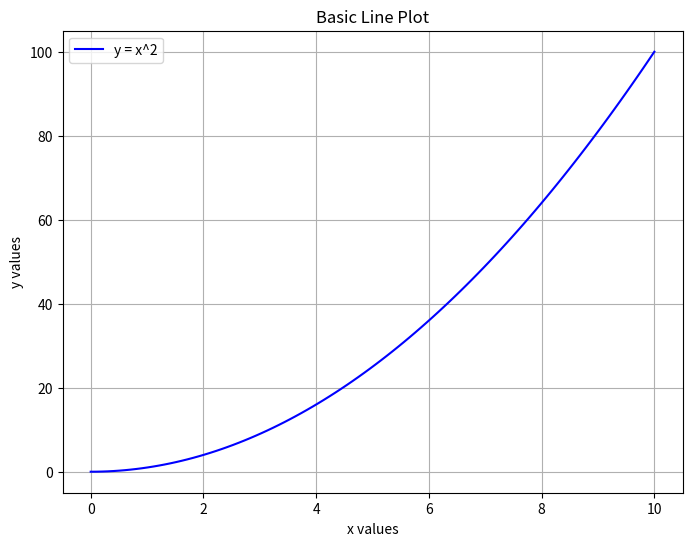
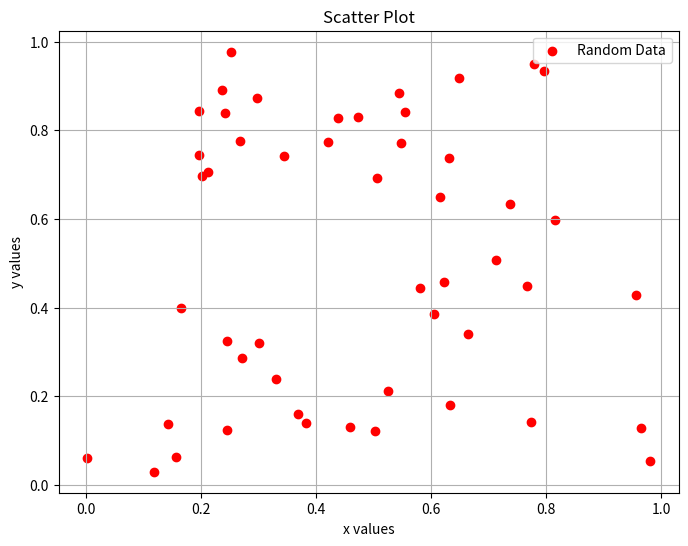
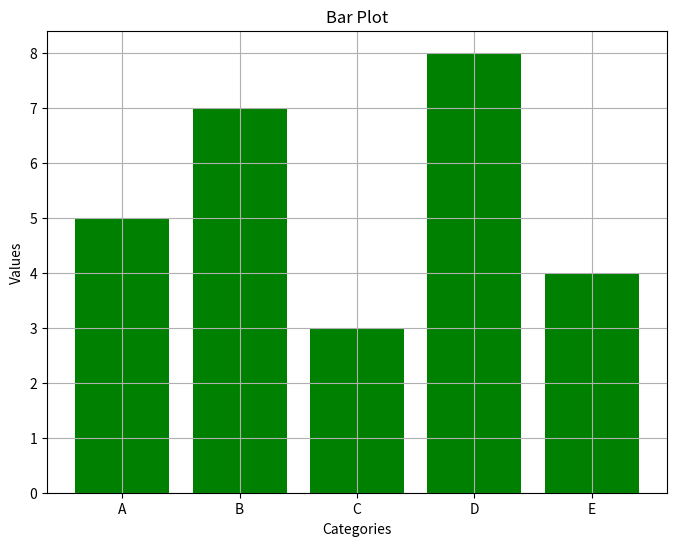
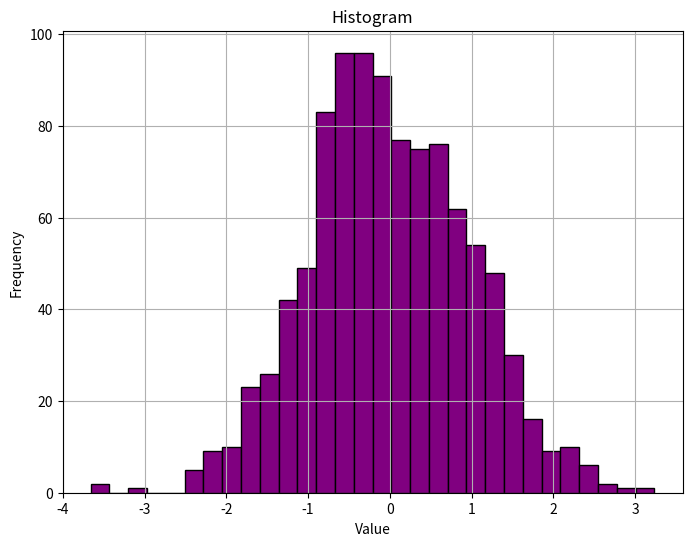
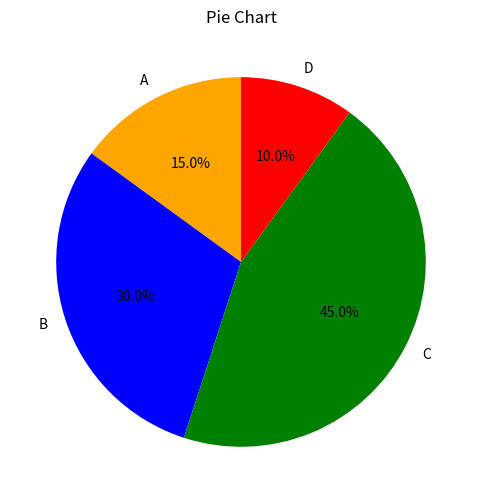
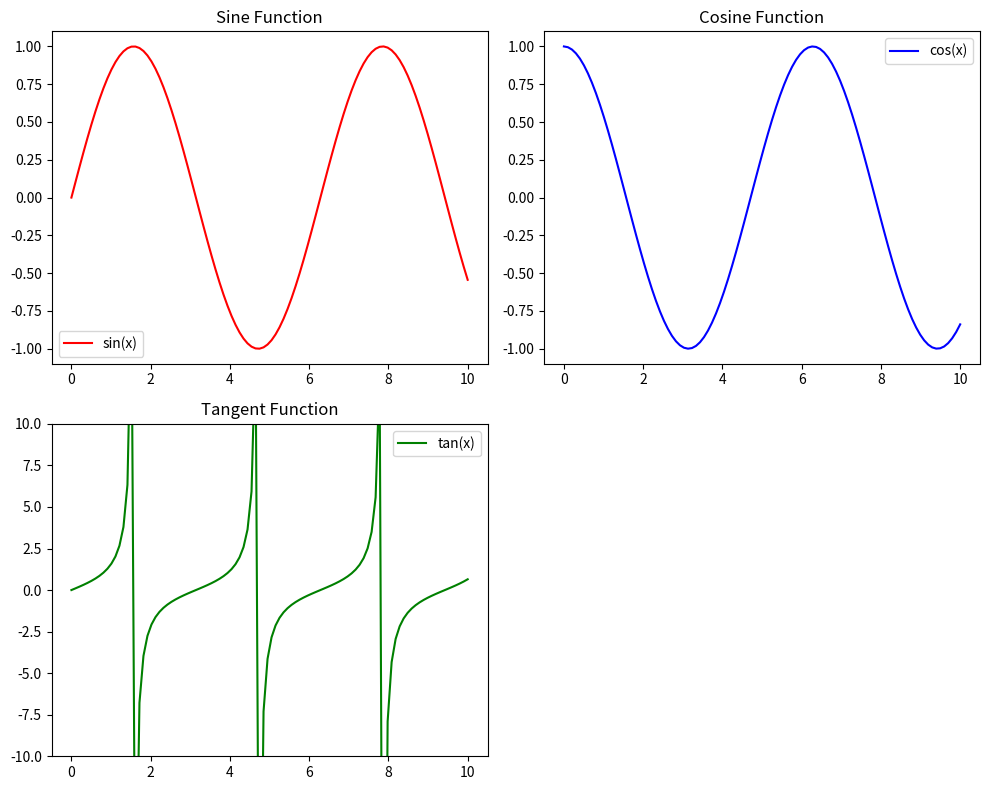
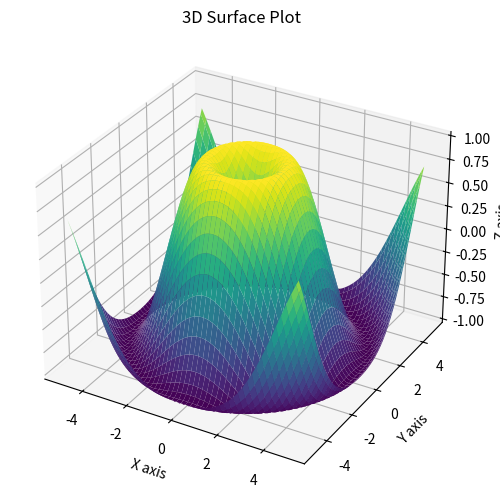
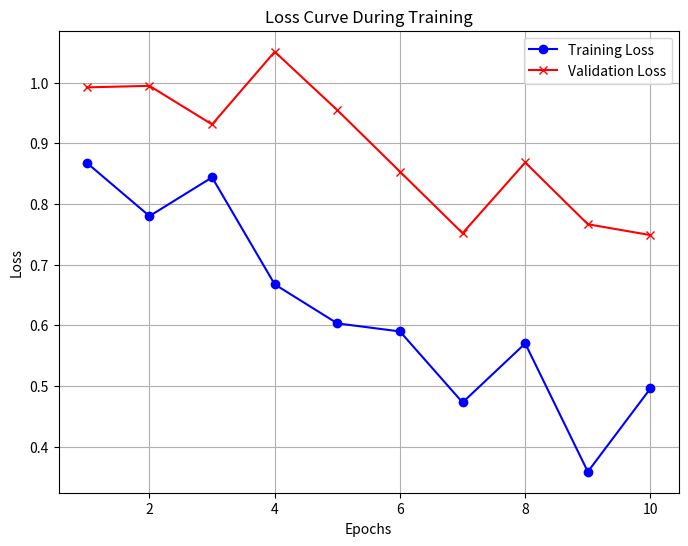

Here is the Python script that generated these plots, in order:
import matplotlib.pyplot as plt
import numpy as np

# 1. **Basic Plotting: Line Plot**

# Generate sample data: x values and y = x^2
x = np.linspace(0, 10, 100)
y = x ** 2

# Create a basic line plot
plt.figure(figsize=(8, 6))
plt.plot(x, y, label='y = x^2', color='b')
plt.title("Basic Line Plot")
plt.xlabel("x values")
plt.ylabel("y values")
plt.legend()
plt.grid(True)
plt.show()


# 2. **Scatter Plot**

# Generate some random data
x = np.random.rand(50)
y = np.random.rand(50)

# Create a scatter plot
plt.figure(figsize=(8, 6))
plt.scatter(x, y, color='r', label='Random Data')
plt.title("Scatter Plot")
plt.xlabel("x values")
plt.ylabel("y values")
plt.legend()
plt.grid(True)
plt.show()


# 3. **Bar Plot**

# Data for bar plot
categories = ['A', 'B', 'C', 'D', 'E']
values = [5, 7, 3, 8, 4]

# Create a bar plot
plt.figure(figsize=(8, 6))
plt.bar(categories, values, color='g')
plt.title("Bar Plot")
plt.xlabel("Categories")
plt.ylabel("Values")
plt.grid(True)
plt.show()


# 4. **Histogram**

# Generate random data for histogram
data = np.random.randn(1000)

# Create a histogram
plt.figure(figsize=(8, 6))
plt.hist(data, bins=30, color='purple', edgecolor='black')
plt.title("Histogram")
plt.xlabel("Value")
plt.ylabel("Frequency")
plt.grid(True)
plt.show()


# 5. **Pie Chart**

# Data for pie chart
labels = ['A', 'B', 'C', 'D']
sizes = [15, 30, 45, 10]

# Create a pie chart
plt.figure(figsize=(8, 6))
plt.pie(sizes, labels=labels, autopct='%1.1f%%', startangle=90, colors=['orange', 'blue', 'green', 'red'])
plt.title("Pie Chart")
plt.show()


# 6. **Subplots**

# Create multiple subplots (2 rows, 2 columns)
x = np.linspace(0, 10, 100)
y1 = np.sin(x)
y2 = np.cos(x)
y3 = np.tan(x)

fig, axes = plt.subplots(2, 2, figsize=(10, 8))

# Plot in each subplot
axes[0, 0].plot(x, y1, 'r', label='sin(x)')
axes[0, 0].set_title("Sine Function")
axes[0, 0].legend()

axes[0, 1].plot(x, y2, 'b', label='cos(x)')
axes[0, 1].set_title("Cosine Function")
axes[0, 1].legend()

axes[1, 0].plot(x, y3, 'g', label='tan(x)')
axes[1, 0].set_ylim([-10, 10])  # Limit y-axis for tan(x) to avoid large values
axes[1, 0].set_title("Tangent Function")
axes[1, 0].legend()

axes[1, 1].axis('off')  # Turn off the 4th subplot

# Adjust layout for better spacing
plt.tight_layout()
plt.show()


# 7. **3D Plotting**

# Create a 3D plot (Surface plot)
from mpl_toolkits.mplot3d import Axes3D

x = np.linspace(-5, 5, 100)
y = np.linspace(-5, 5, 100)
x, y = np.meshgrid(x, y)
z = np.sin(np.sqrt(x**2 + y**2))

fig = plt.figure(figsize=(8, 6))
ax = fig.add_subplot(111, projection='3d')
ax.plot_surface(x, y, z, cmap='viridis')

ax.set_title("3D Surface Plot")
ax.set_xlabel("X axis")
ax.set_ylabel("Y axis")
ax.set_zlabel("Z axis")

plt.show()


# 8. **Loss Curve Example (Deep Learning Visualization)**

# Simulating loss curve data for training
epochs = np.arange(1, 11)
train_loss = np.random.uniform(0.8, 1, size=10) - (epochs * 0.05)  # Simulated decreasing loss
val_loss = np.random.uniform(0.9, 1.2, size=10) - (epochs * 0.03)    # Simulated decreasing validation loss

# Plot the loss curve
plt.figure(figsize=(8, 6))
plt.plot(epochs, train_loss, label='Training Loss', color='blue', marker='o')
plt.plot(epochs, val_loss, label='Validation Loss', color='red', marker='x')
plt.title("Loss Curve During Training")
plt.xlabel("Epochs")
plt.ylabel("Loss")
plt.legend()
plt.grid(True)
plt.show()

